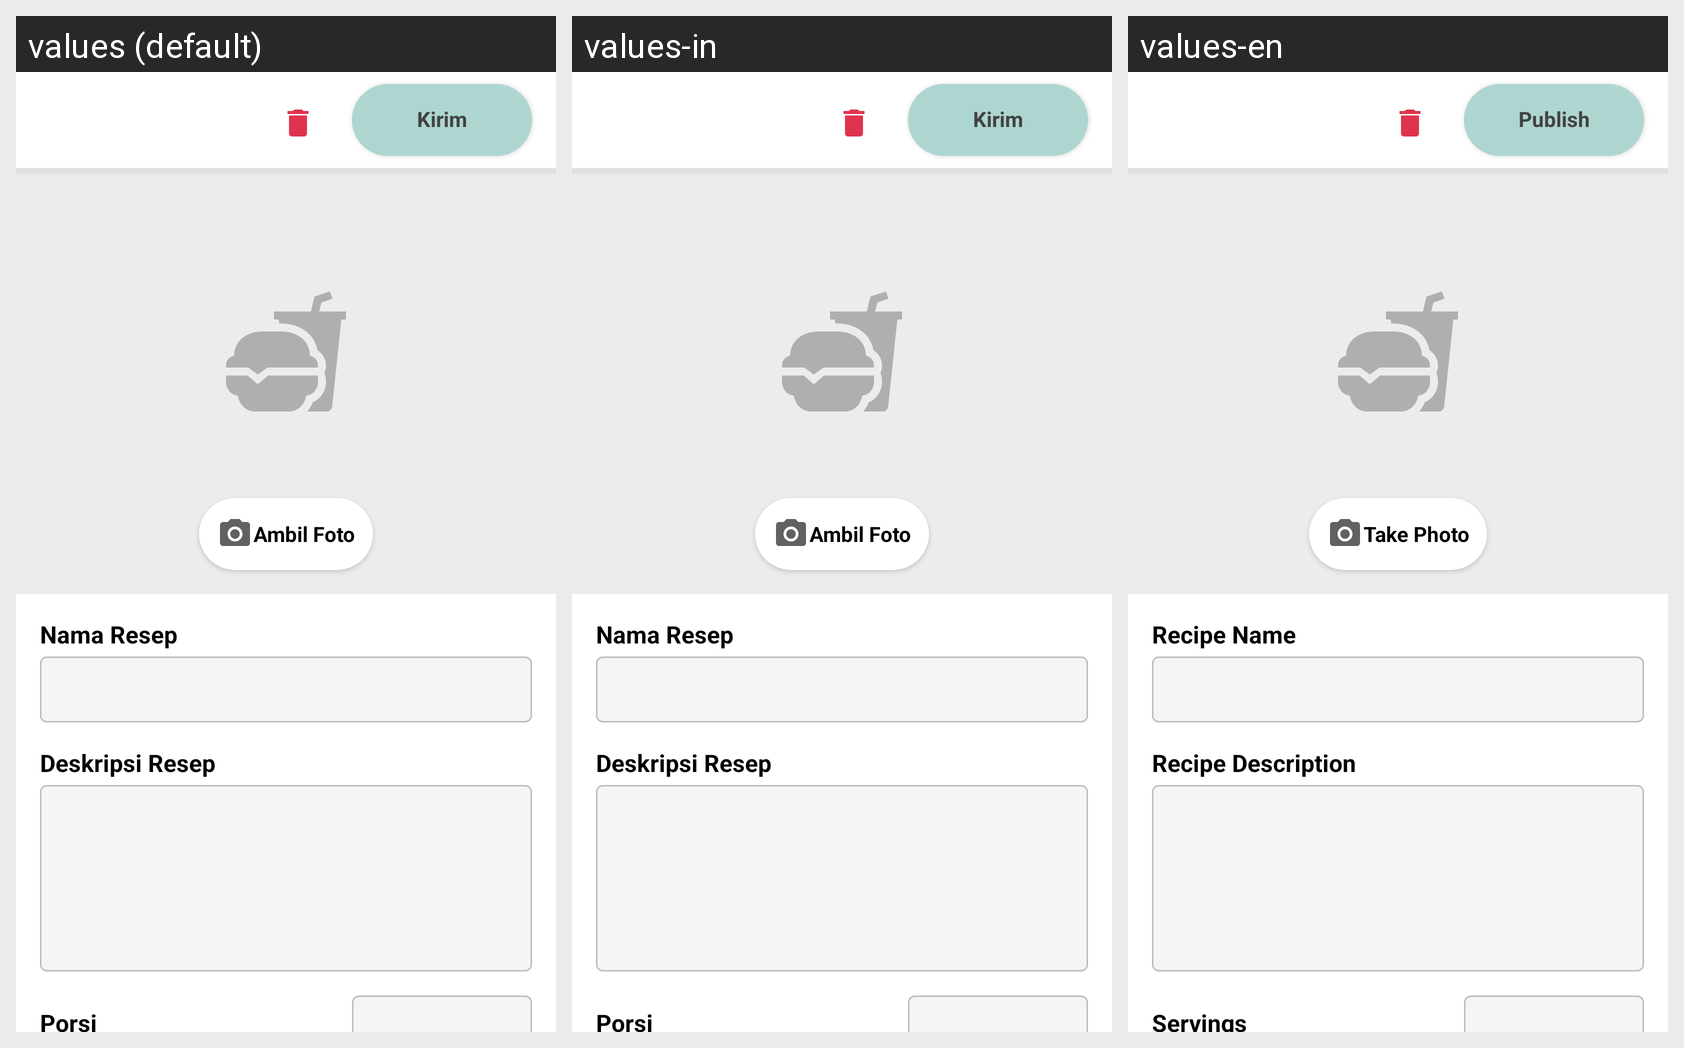

The Android screen above is rendered under several locales of the same app. Produce the string resources it draws, with the default and per-locale values.
Android screen res/layout/fragment_add_recipe.xml rendered under 3 locales, left to right: values (default), values-in, values-en. Device: Nexus 5 (rendered at 1080×1920; each locale shown at half size, 540×960, under a caption strip naming it); theme Theme.Snapcook.
Strings drawn on this screen, with the default value and each locale's value (text and hints the layout hard-codes, and strings that could not be matched under every locale, appear in the picture but are not listed):

action_take_food_picture
  values: Ambil Foto
  values-in: Ambil Foto
  values-en: Take Photo

label_recipe_name
  values: Nama Resep
  values-in: Nama Resep
  values-en: Recipe Name

label_recipe_description
  values: Deskripsi Resep
  values-in: Deskripsi Resep
  values-en: Recipe Description

label_portion
  values: Porsi
  values-in: Porsi
  values-en: Servings

action_publish
  values: Kirim
  values-in: Kirim
  values-en: Publish
